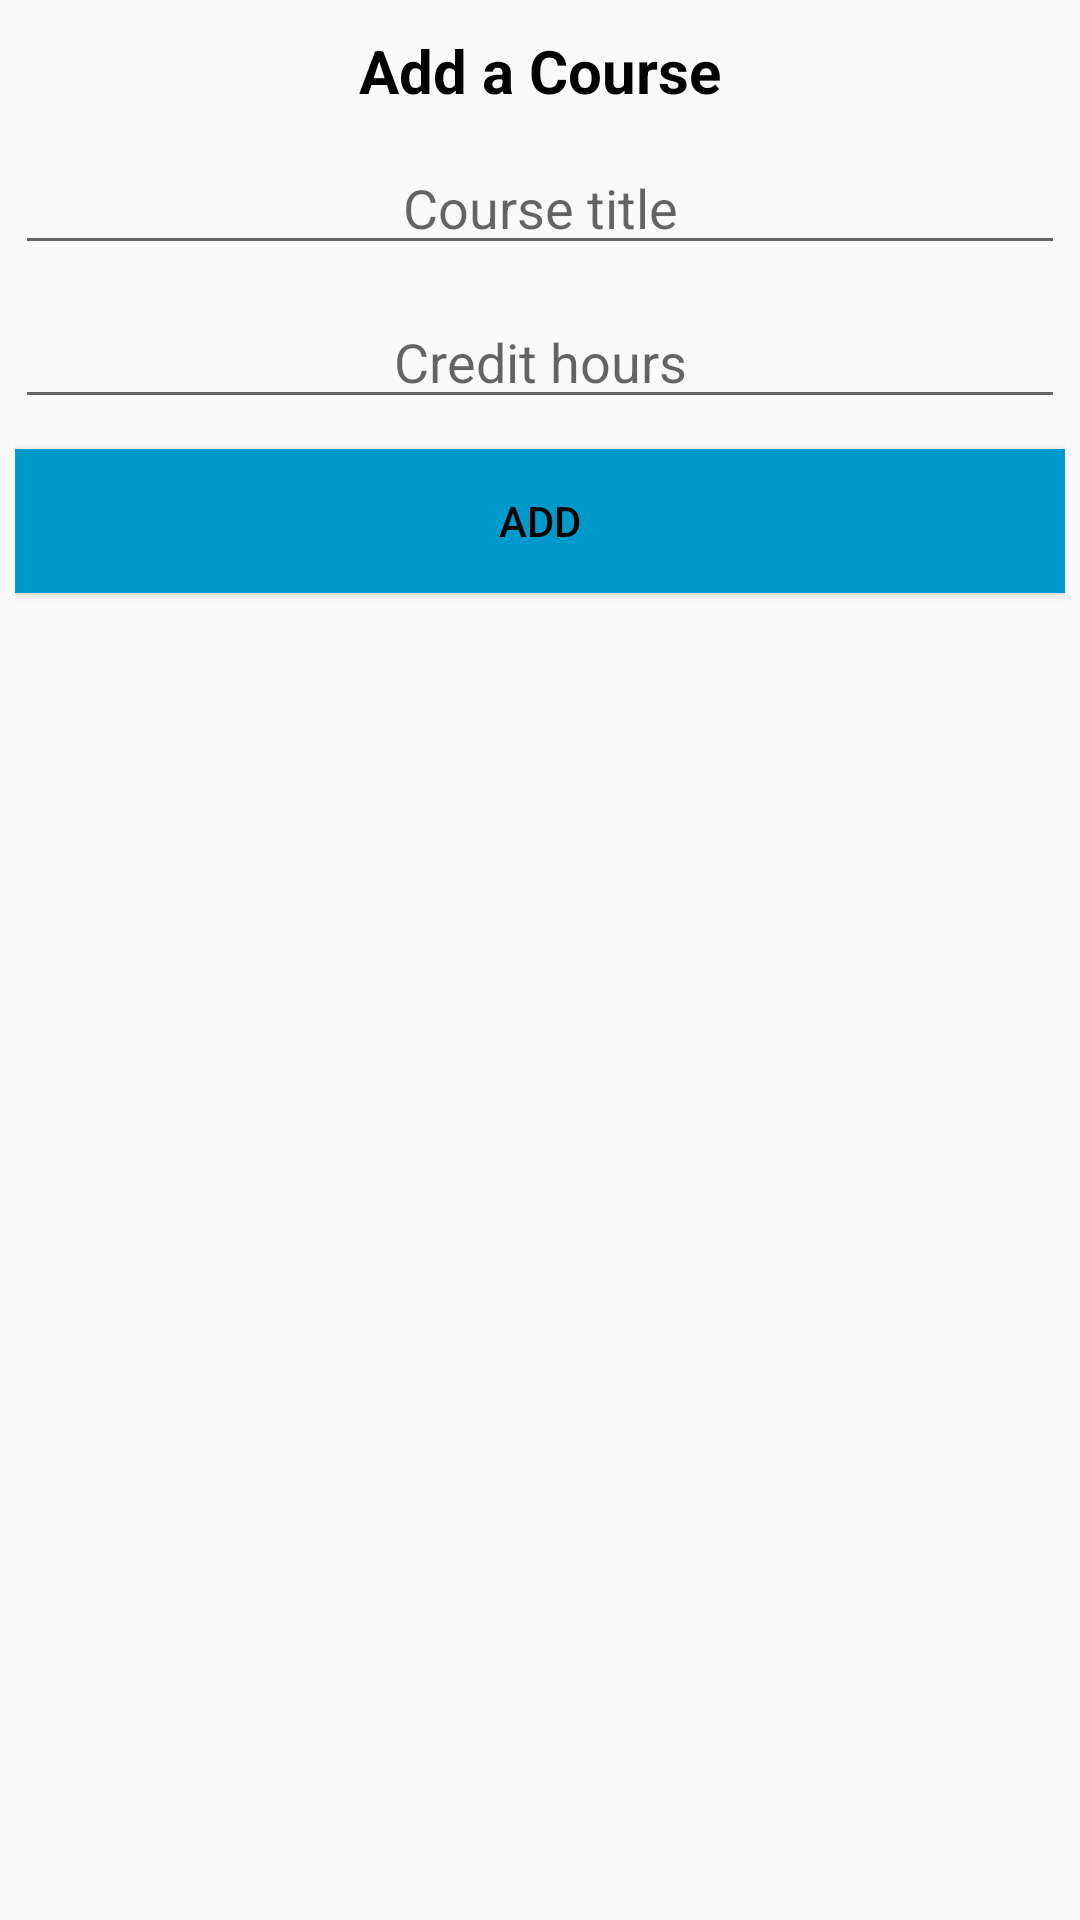

This screen was rendered from an Android layout file. Write that file and the resources it references.
<!-- AndroidManifest.xml: application theme AppTheme -->
<!-- res/layout/dialog_course.xml -->
<?xml version="1.0" encoding="utf-8"?>
<LinearLayout xmlns:android="http://schemas.android.com/apk/res/android"

    android:orientation="vertical" android:layout_width="match_parent"
    android:layout_height="match_parent"
    android:padding="5dp">


    <TextView
        android:id="@+id/textView"
        android:layout_width="match_parent"
        android:layout_height="wrap_content"
        android:layout_gravity="center"
        android:layout_marginTop="5dp"
        android:text="Add a Course"
        android:textAlignment="center"

        android:textColor="@android:color/black"
        android:textSize="20sp"
        android:textStyle="bold" />

    <EditText
        android:id="@+id/editCourse"
        android:layout_width="match_parent"
        android:layout_height="wrap_content"
        android:layout_marginTop="10dp"
        android:ems="10"
        android:hint="Course title"
        android:inputType="text"
        android:textAlignment="center" />
    <EditText
        android:id="@+id/enter_cred_hour"
        android:layout_width="match_parent"
        android:layout_height="wrap_content"
        android:layout_marginTop="10dp"
        android:ems="10"
        android:hint="Credit hours"
        android:inputType="text"
        android:textAlignment="center" />

    <Button
        android:id="@+id/add"
        android:layout_width="match_parent"
        android:layout_height="wrap_content"
        android:layout_gravity="center"
        android:background="@android:color/holo_blue_dark"
        android:text="Add"
        android:layout_marginTop="10dp"
        android:textAlignment="center"
        android:textColor="@android:color/black" />
</LinearLayout>
<!-- resources referenced by this layout -->
<resources>
  <style name="AppTheme" parent="Theme.AppCompat.Light.DarkActionBar">
          
          <item name="colorPrimary">#8b4513</item>
          <item name="colorPrimaryDark">#8b4513</item>
          <item name="colorAccent">@color/colorAccent</item>
      </style>
  <color name="colorAccent">#FF4081</color>
</resources>
